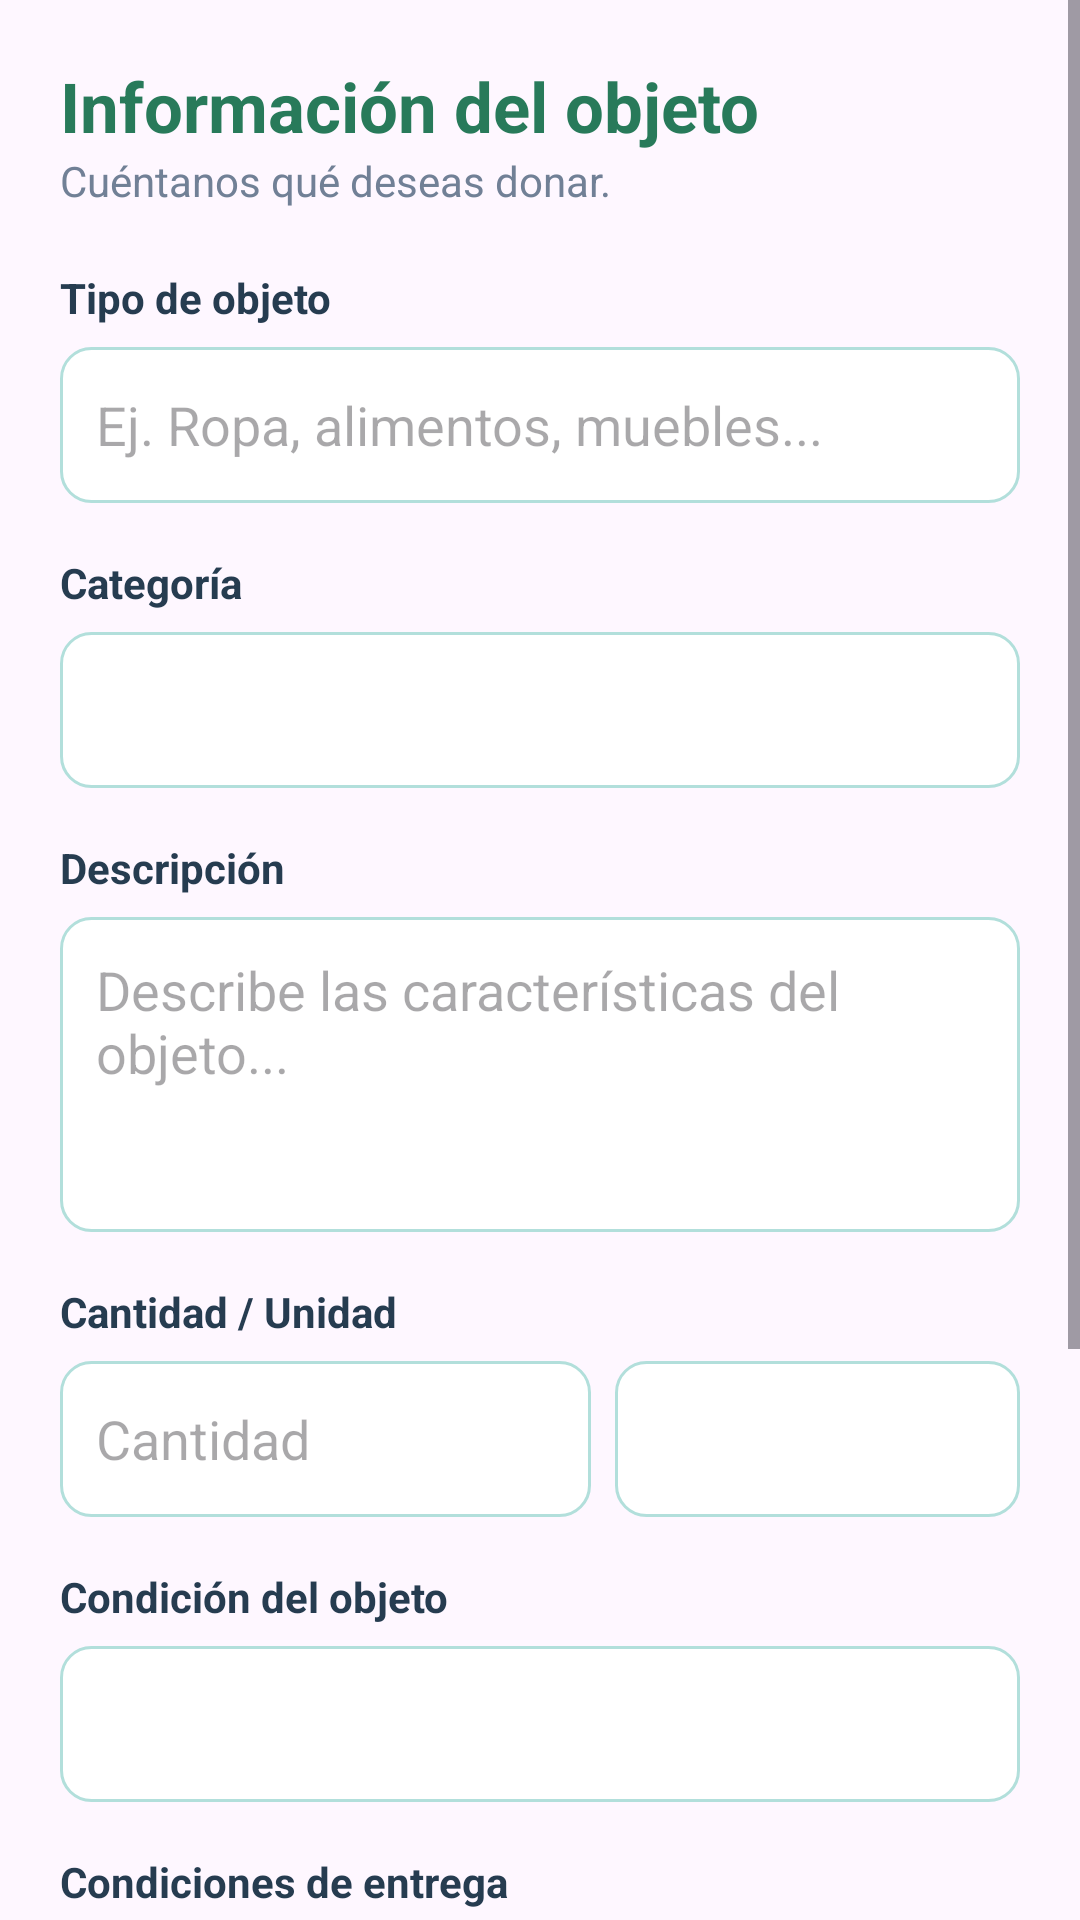

The Android layout XML behind this screen, and the referenced resources:
<!-- AndroidManifest.xml: application theme Theme.Solidaryhands -->
<!-- res/layout/frag_donacion_paso1.xml -->
<?xml version="1.0" encoding="utf-8"?>
<ScrollView
    xmlns:android="http://schemas.android.com/apk/res/android"
    android:layout_width="match_parent"
    android:layout_height="match_parent"
    android:fillViewport="true">

    <LinearLayout
        android:layout_width="match_parent"
        android:layout_height="wrap_content"
        android:orientation="vertical"
        android:padding="20dp">

        <TextView
            android:layout_width="match_parent"
            android:layout_height="wrap_content"
            android:text="Información del objeto"
            android:textSize="23sp"
            android:textStyle="bold"
            android:textColor="#287A5A"/>

        <TextView
            android:layout_width="match_parent"
            android:layout_height="wrap_content"
            android:text="Cuéntanos qué deseas donar."
            android:textSize="14sp"
            android:textColor="#718096"
            android:layout_marginBottom="20dp"/>

        
        <TextView
            android:layout_width="match_parent"
            android:layout_height="wrap_content"
            android:text="Tipo de objeto"
            android:textStyle="bold"
            android:textColor="#263C50"/>

        <EditText
            android:id="@+id/edtTipoObjeto"
            android:layout_width="match_parent"
            android:layout_height="52dp"
            android:hint="Ej. Ropa, alimentos, muebles..."
            android:background="@drawable/bg_input"
            android:padding="12dp"
            android:layout_marginTop="7dp"/>

        
        <TextView
            android:layout_width="match_parent"
            android:layout_height="wrap_content"
            android:text="Categoría"
            android:textStyle="bold"
            android:textColor="#263C50"
            android:layout_marginTop="17dp"/>

        <Spinner
            android:id="@+id/spnCategoria"
            android:layout_width="match_parent"
            android:layout_height="52dp"
            android:background="@drawable/bg_input"
            android:layout_marginTop="7dp"
            android:padding="8dp"/>

        
        <TextView
            android:layout_width="match_parent"
            android:layout_height="wrap_content"
            android:text="Descripción"
            android:textStyle="bold"
            android:textColor="#263C50"
            android:layout_marginTop="17dp"/>

        <EditText
            android:id="@+id/edtDescripcion"
            android:layout_width="match_parent"
            android:layout_height="105dp"
            android:hint="Describe las características del objeto..."
            android:gravity="top"
            android:padding="12dp"
            android:background="@drawable/bg_input"
            android:inputType="textMultiLine"
            android:layout_marginTop="7dp"/>

        
        <TextView
            android:layout_width="match_parent"
            android:layout_height="wrap_content"
            android:text="Cantidad / Unidad"
            android:textStyle="bold"
            android:textColor="#263C50"
            android:layout_marginTop="17dp"/>

        <LinearLayout
            android:layout_width="match_parent"
            android:layout_height="52dp"
            android:orientation="horizontal"
            android:layout_marginTop="7dp">

            <EditText
                android:id="@+id/edtCantidad"
                android:layout_width="0dp"
                android:layout_height="match_parent"
                android:layout_weight="1"
                android:hint="Cantidad"
                android:inputType="numberDecimal"
                android:background="@drawable/bg_input"
                android:padding="12dp"/>

            <Spinner
                android:id="@+id/spnUnidad"
                android:layout_width="135dp"
                android:layout_height="match_parent"
                android:layout_marginStart="8dp"
                android:background="@drawable/bg_input"
                android:padding="5dp"/>

        </LinearLayout>

        
        <TextView
            android:layout_width="match_parent"
            android:layout_height="wrap_content"
            android:text="Condición del objeto"
            android:textStyle="bold"
            android:textColor="#263C50"
            android:layout_marginTop="17dp"/>

        <Spinner
            android:id="@+id/spnCondicion"
            android:layout_width="match_parent"
            android:layout_height="52dp"
            android:background="@drawable/bg_input"
            android:layout_marginTop="7dp"
            android:padding="8dp"/>

        
        <TextView
            android:layout_width="match_parent"
            android:layout_height="wrap_content"
            android:text="Condiciones de entrega"
            android:textStyle="bold"
            android:textColor="#263C50"
            android:layout_marginTop="17dp"/>

        <Spinner
            android:id="@+id/spnEntrega"
            android:layout_width="match_parent"
            android:layout_height="52dp"
            android:background="@drawable/bg_input"
            android:layout_marginTop="7dp"
            android:padding="8dp"/>

        
        <TextView
            android:layout_width="match_parent"
            android:layout_height="wrap_content"
            android:text="Fundación destinada"
            android:textStyle="bold"
            android:textColor="#263C50"
            android:layout_marginTop="17dp"/>

        <Spinner
            android:id="@+id/spnFundacion"
            android:layout_width="match_parent"
            android:layout_height="52dp"
            android:background="@drawable/bg_input"
            android:layout_marginTop="7dp"
            android:padding="8dp"/>

        <Button
            android:id="@+id/btnSiguiente1"
            android:layout_width="match_parent"
            android:layout_height="55dp"
            android:text="Continuar"
            android:textAllCaps="false"
            android:textStyle="bold"
            android:textColor="#FFFFFF"
            android:background="@drawable/bg_button"
            android:backgroundTint="@null"
            android:layout_marginTop="25dp"
            android:layout_marginBottom="20dp"/>

    </LinearLayout>

</ScrollView>
<!-- resources referenced by this layout -->
<resources>
  <!-- drawable bg_button (drawable) -->
  <?xml version="1.0" encoding="utf-8"?>
  <shape xmlns:android="http://schemas.android.com/apk/res/android">
      <solid android:color="@color/sh_primary"/>
      <corners android:radius="12dp"/>
  </shape>
  <!-- drawable bg_input (drawable) -->
  <?xml version="1.0" encoding="utf-8"?>
  <shape xmlns:android="http://schemas.android.com/apk/res/android">
      <solid android:color="@color/white"/>
      <corners android:radius="10dp"/>
      <stroke
          android:width="1dp"
          android:color="@color/input_border"/>
  </shape>
  <style name="Theme.Solidaryhands" parent="Base.Theme.Solidaryhands" />
  <color name="sh_primary">#008080</color>
  <color name="white">#FFFFFF</color>
  <color name="input_border">#B2DFDB</color>
  <style name="Base.Theme.Solidaryhands" parent="Theme.Material3.DayNight.NoActionBar">
          
          
      </style>
</resources>
